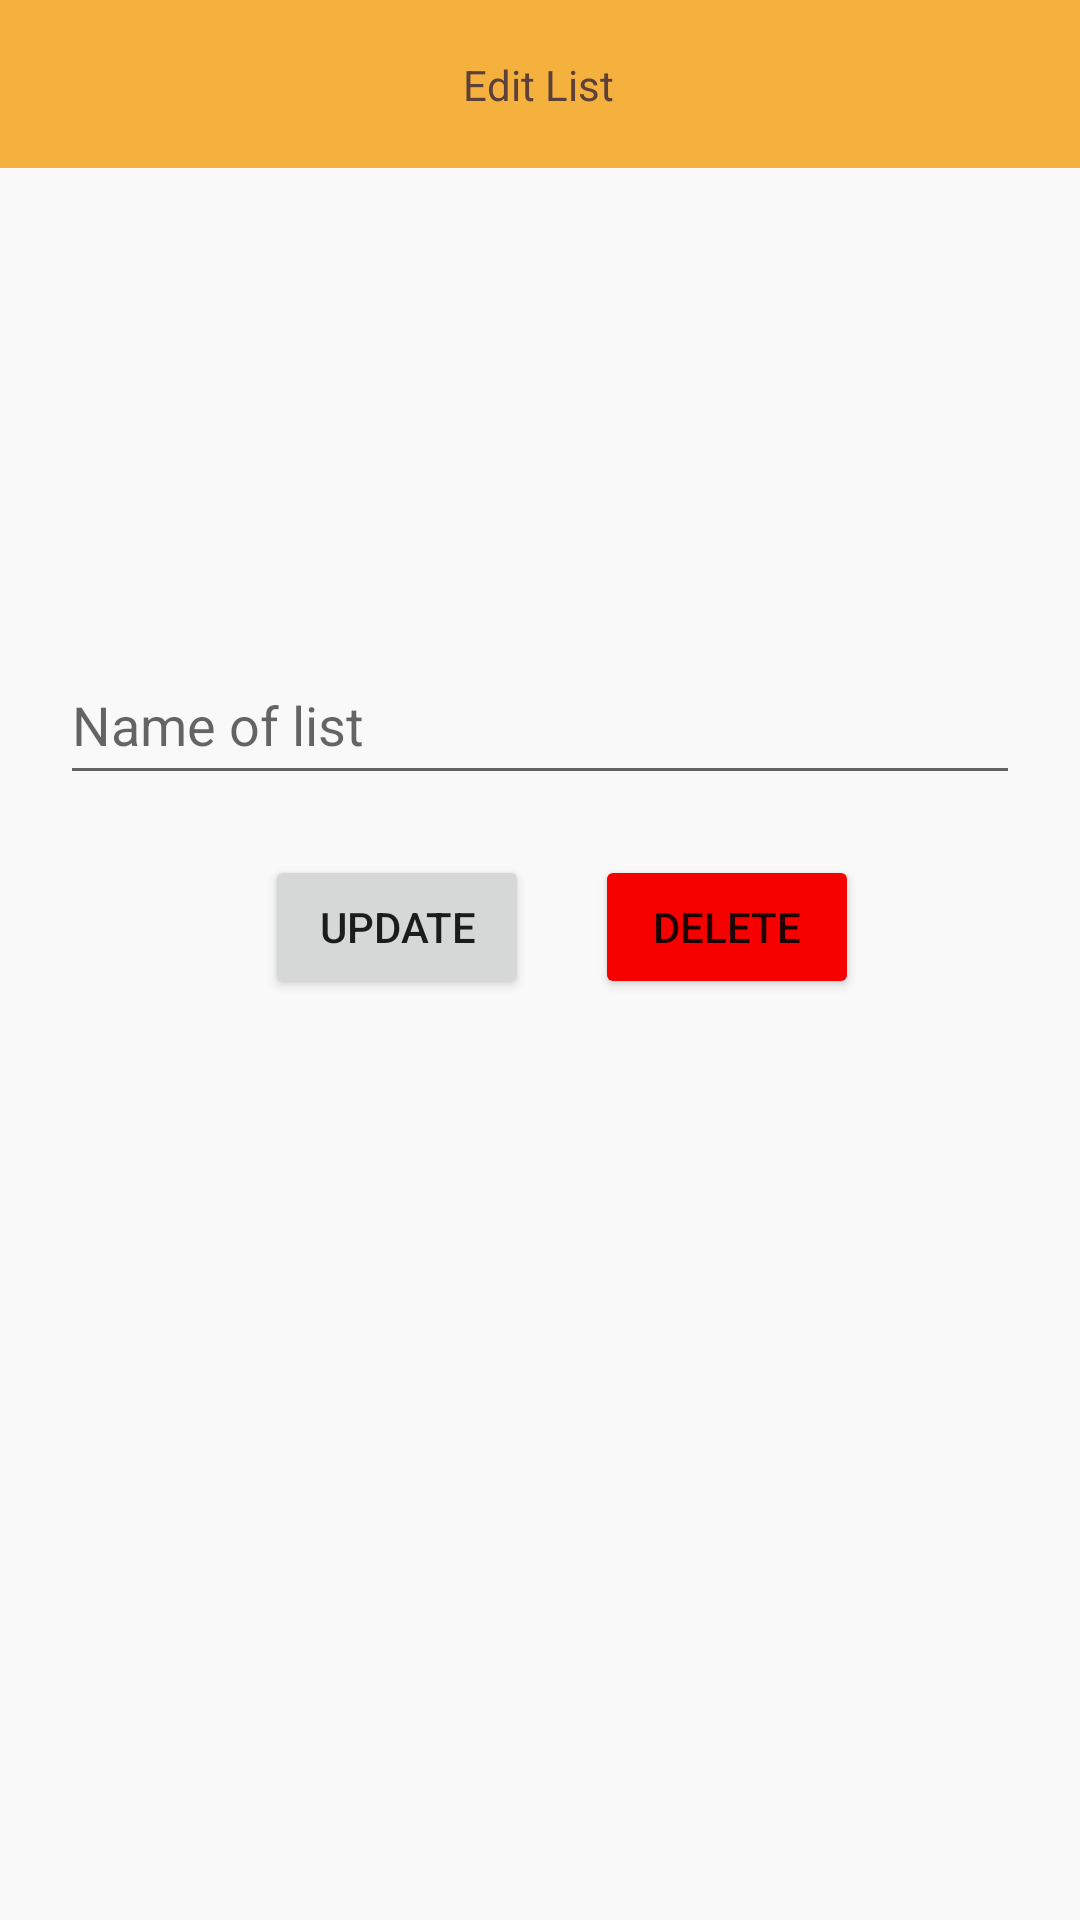

This screen was rendered from an Android layout file. Write that file and the resources it references.
<!-- AndroidManifest.xml: application theme Theme.Todolist -->
<!-- res/layout/edit_delete_list_view.xml -->
<?xml version="1.0" encoding="utf-8"?>
<androidx.drawerlayout.widget.DrawerLayout xmlns:android="http://schemas.android.com/apk/res/android"
    xmlns:app="http://schemas.android.com/apk/res-auto"
    xmlns:tools="http://schemas.android.com/tools"
    android:id="@+id/drawer"
    android:layout_width="match_parent"
    android:layout_height="match_parent"
    android:background="?attr/backgroundColor"
    tools:context=".todolist.EditDeleteToDoListActivity">

    <LinearLayout
        android:layout_width="wrap_content"
        android:layout_height="wrap_content"
        android:orientation="horizontal">

        <androidx.constraintlayout.widget.ConstraintLayout
            android:layout_width="match_parent"
            android:layout_height="match_parent">

            <androidx.appcompat.widget.Toolbar
                android:id="@+id/toolbar"
                android:layout_width="match_parent"
                android:layout_height="wrap_content"
                android:background="?attr/colorPrimary"
                android:minHeight="?attr/actionBarSize"
                app:layout_constraintEnd_toEndOf="parent"
                app:layout_constraintStart_toStartOf="parent"
                app:layout_constraintTop_toTopOf="parent"
                app:titleTextColor="@android:color/white">

            </androidx.appcompat.widget.Toolbar>

            <TextView
                android:id="@+id/textViewUpdateDelete"
                android:layout_width="wrap_content"
                android:layout_height="wrap_content"
                android:text="Edit List"
                android:textColor="#5D4037"
                app:layout_constraintBottom_toBottomOf="@+id/toolbar"
                app:layout_constraintEnd_toEndOf="parent"
                app:layout_constraintHorizontal_bias="0.498"
                app:layout_constraintStart_toStartOf="parent"
                app:layout_constraintTop_toTopOf="parent" />

            <com.google.android.material.textfield.TextInputLayout
                android:id="@+id/textInputLayout"
                android:layout_width="match_parent"
                android:layout_height="wrap_content"
                android:layout_marginStart="20dp"
                android:layout_marginTop="150dp"
                android:layout_marginEnd="20dp"
                app:layout_constraintEnd_toEndOf="parent"
                app:layout_constraintStart_toStartOf="parent"
                app:layout_constraintTop_toBottomOf="@+id/toolbar">

                <com.google.android.material.textfield.TextInputEditText
                    android:id="@+id/listNameFieldEditDelete"
                    android:layout_width="match_parent"
                    android:layout_height="wrap_content"
                    android:hint="Name of list"
                    android:minHeight="48dp" />
            </com.google.android.material.textfield.TextInputLayout>

            <Button
                android:id="@+id/UpdateButton"
                android:layout_width="wrap_content"
                android:layout_height="wrap_content"
                android:layout_marginTop="20dp"
                android:text="Update"
                app:layout_constraintEnd_toEndOf="parent"
                app:layout_constraintHorizontal_bias="0.325"
                app:layout_constraintStart_toStartOf="parent"
                app:layout_constraintTop_toBottomOf="@+id/textInputLayout" />

            <Button
                android:id="@+id/deleteButton"
                android:layout_width="wrap_content"
                android:layout_height="wrap_content"
                android:layout_marginTop="20dp"
                android:backgroundTint="#F60000"
                android:text="Delete"
                app:layout_constraintEnd_toEndOf="parent"
                app:layout_constraintHorizontal_bias="0.23"
                app:layout_constraintStart_toEndOf="@+id/UpdateButton"
                app:layout_constraintTop_toBottomOf="@+id/textInputLayout" />
        </androidx.constraintlayout.widget.ConstraintLayout>

    </LinearLayout>


</androidx.drawerlayout.widget.DrawerLayout>
<!-- resources referenced by this layout -->
<resources>
  <style name="Theme.Todolist" parent="Theme.AppCompat.DayNight.NoActionBar">
          
          <item name="colorPrimary">@color/main_orange</item>
          <item name="colorPrimaryVariant">@color/mono_orange</item>
          <item name="colorOnPrimary">@color/white</item>
  
          
          <item name="backgroundColor">@color/background_grey</item>
  
  
  
          
          <item name="colorSecondary">@color/teal_200</item>
          <item name="colorSecondaryVariant">@color/teal_700</item>
          <item name="colorOnSecondary">@color/black</item>
          
          <item name="android:statusBarColor" tools:targetApi="l">?attr/colorPrimaryVariant</item>
          
      </style>
  <color name="main_orange">#F5B13D</color>
  <color name="mono_orange">#F39D0D</color>
  <color name="white">#FFFFFFFF</color>
  <color name="background_grey">#F9F9F9</color>
  <color name="teal_200">#FF03DAC5</color>
  <color name="teal_700">#FF018786</color>
  <color name="black">#FF000000</color>
</resources>
